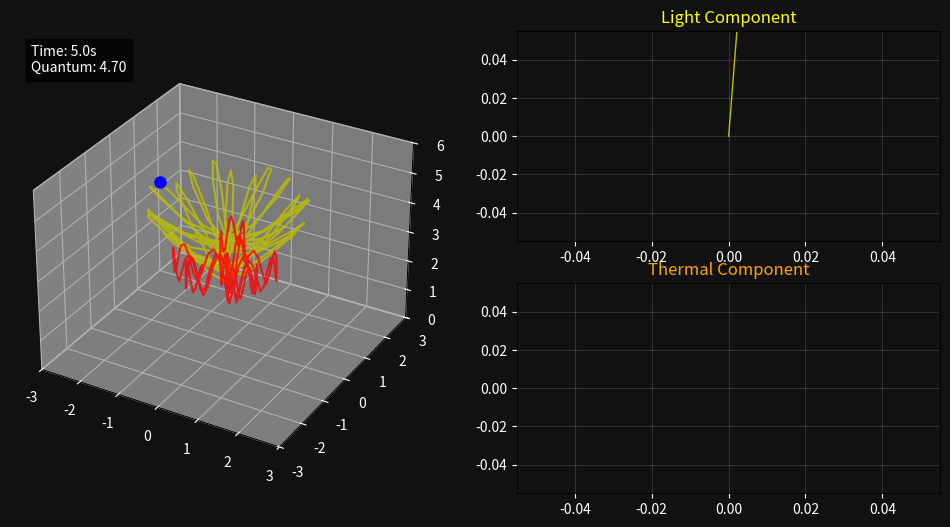

This figure's Python source:
# Исходный блок: TPK---model/скрипт работы инж модели.txt
# Source: TPK---model/скрипт работы инж модели.txt
#!/usr/bin/env python3
"""
ИСПРАВЛЕННЫЙ 3D ВИЗУАЛИЗАТОР ИНЖЕНЕРНОЙ МОДЕЛИ (Windows 11)
"""

import numpy as np
import matplotlib.pyplot as plt
from mpl_toolkits.mplot3d import Axes3D
from matplotlib.animation import FuncAnimation, PillowWriter
from matplotlib.colors import LinearSegmentedColormap
import logging
from pathlib import Path
import time
import sys

_OUTDIR = Path.home() / ".program_data"
_OUTDIR.mkdir(parents=True, exist_ok=True)

# Конфигурация системы
CONFIG = {
    "resolution": (1280, 720),
    "dpi": 100,
    "fps": 24,
    "duration": 5,
    "output_file": "engineering_model.gif",  # Используем GIF вместо MP4
    "color_themes": {
        "light": ["#000000", "#FFFF00"],
        "thermal": ["#000000", "#FF4500"],
        "quantum": ["#000000", "#00FFFF"]
    }
}

# Настройка логирования
logging.basicConfig(
    level=logging.INFO,
    format='%(asctime)s - %(levelname)s - %(message)s',
    handlers=[
        logging.FileHandler(_OUTDIR / 'model_vis.log'),
        logging.StreamHandler()
    ]
)

class PhysicsEngine:
    """Упрощенный физический движок без зависимостей"""
    def __init__(self):
        self.light_wavelength = 236.0
        self.thermal_phase = 38.0
        self.time_steps = 150  # Уменьшено для быстрой работы
        self.sim_time = 5.0
        
    def calculate(self):
        """Основные расчеты"""
        t = np.linspace(0, self.sim_time, self.time_steps)
        
        # Световой компонент
        light = 1.8 * np.sin(2 * np.pi * t * self.light_wavelength / 100)
        
        # Тепловой компонент
        thermal = 1.2 * np.cos(2 * np.pi * t * 0.5 + np.radians(self.thermal_phase))
        
        # Квантовый компонент
        quantum = 2 + np.sqrt(light**2 + thermal**2)
        quantum = 2 + (quantum - np.min(quantum)) / np.ptp(quantum) * 3
        
        # 3D координаты
        angle = t * 2 * np.pi / self.sim_time
        coords = {
            'x_light': light * np.cos(angle),
            'y_light': light * np.sin(angle),
            'z_light': quantum,
            'x_thermal': thermal * np.cos(angle + np.pi/2),
            'y_thermal': thermal * np.sin(angle + np.pi/2),
            'z_thermal': quantum * 0.7
        }
        
        return t, light, thermal, quantum, coords

class Visualizer:
    """Визуализатор с использованием Pillow вместо FFmpeg"""
    def __init__(self, data):
        self.data = data
        self.fig = plt.figure(figsize=(12, 6), facecolor='#111111')
        self.setup_axes()
        self.setup_artists()
        
    def setup_axes(self):
        """Настройка осей"""
        self.ax_main = self.fig.add_subplot(121, projection='3d')
        self.ax_main.set_facecolor('#111111')
        self.ax_main.set_xlim(-3, 3)
        self.ax_main.set_ylim(-3, 3)
        self.ax_main.set_zlim(0, 6)
        self.ax_main.tick_params(colors='white')
        
        self.ax_light = self.fig.add_subplot(222)
        self.ax_thermal = self.fig.add_subplot(224)
        
        for ax in [self.ax_light, self.ax_thermal]:
            ax.set_facecolor('#111111')
            ax.tick_params(colors='white')
            ax.grid(True, alpha=0.2)
        
        self.ax_light.set_title('Light Component', color='yellow')
        self.ax_thermal.set_title('Thermal Component', color='orange')

    def setup_artists(self):
        """Инициализация графиков"""
        # 3D линии
        self.light_line, = self.ax_main.plot([], [], [], 'y-', lw=1.5, alpha=0.8)
        self.thermal_line, = self.ax_main.plot([], [], [], 'r-', lw=1.5, alpha=0.8)
        self.quantum_dot = self.ax_main.plot([], [], [], 'bo', markersize=8)[0]
        
        # 2D графики
        self.light_plot, = self.ax_light.plot([], [], 'y-', lw=1)
        self.thermal_plot, = self.ax_thermal.plot([], [], 'r-', lw=1)
        
        # Информация
        self.info_text = self.ax_main.text2D(
            0.05, 0.95, '', transform=self.ax_main.transAxes,
            color='white', bbox=dict(facecolor='black', alpha=0.7)
        )

    def update(self, frame):
        """Обновление кадра"""
        t, light, thermal, quantum, coords = self.data
        
        # 3D вид
        self.light_line.set_data(coords['x_light'][:frame], coords['y_light'][:frame])
        self.light_line.set_3d_properties(coords['z_light'][:frame])
        
        self.thermal_line.set_data(coords['x_thermal'][:frame], coords['y_thermal'][:frame])
        self.thermal_line.set_3d_properties(coords['z_thermal'][:frame])
        
        if frame > 0:
            self.quantum_dot.set_data([coords['x_light'][frame-1]], [coords['y_light'][frame-1]])
            self.quantum_dot.set_3d_properties([coords['z_light'][frame-1]])
        
        # 2D графики
        self.light_plot.set_data(t[:frame], light[:frame])
        self.thermal_plot.set_data(t[:frame], thermal[:frame])
        
        # Информация
        self.info_text.set_text(f"Time: {t[frame]:.1f}s\nQuantum: {quantum[frame]:.2f}")
        
        return [self.light_line, self.thermal_line, self.quantum_dot,
                self.light_plot, self.thermal_plot, self.info_text]

    def animate(self):
        """Создание анимации"""
        anim = FuncAnimation(
            self.fig, self.update,
            frames=len(self.data[0]),
            interval=1000/CONFIG["fps"],
            blit=True
        )
        
        # Сохранение в GIF
        output_path = _OUTDIR / CONFIG['output_file']
        anim.save(output_path, writer=PillowWriter(fps=CONFIG["fps"]))
        
        logging.info(f"Анимация сохранена как GIF: {output_path}")
        plt.show()

def main():
    """Основная функция"""
    try:
        logging.info("Запуск визуализации...")
        
        # Расчет данных
        physics = PhysicsEngine()
        data = physics.calculate()
        
        # Визуализация
        vis = Visualizer(data)
        vis.animate()
        
        logging.info("Программа завершена успешно!")
        
    except Exception as e:
        logging.error(f"Ошибка: {e}")
        return 1
    
    return 0

if __name__ == "__main__":
    sys.exit(main())
